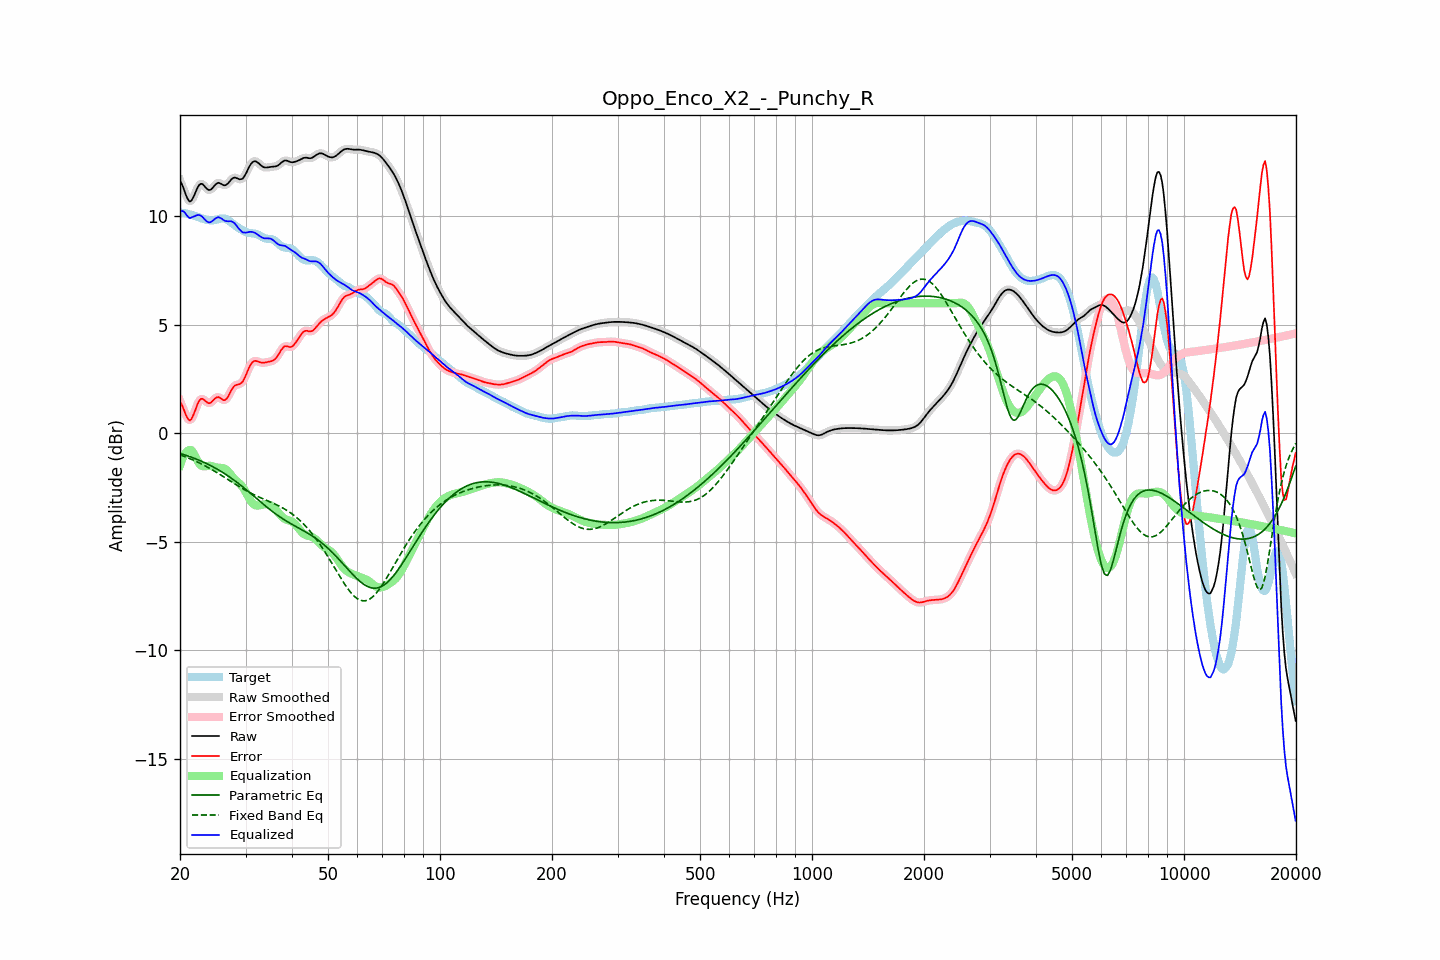

The data file committed next to this chart (first rows):
frequency, raw, error, smoothed, error_smoothed, equalization, parametric_eq, fixed_band_eq, equalized_raw, equalized_smoothed, target
20.00, 11.65, 1.48, 11.68, 1.51, -1.47, -0.92, -0.99, 10.18, 10.21, 10.18
20.20, 11.51, 1.34, 11.49, 1.32, -1.26, -0.94, -1.02, 10.25, 10.23, 10.17
20.40, 11.34, 1.17, 11.30, 1.14, -1.09, -0.97, -1.04, 10.25, 10.21, 10.16
20.61, 11.13, 0.98, 11.13, 0.98, -0.96, -0.99, -1.07, 10.18, 10.17, 10.16
20.81, 10.93, 0.79, 10.93, 0.80, -0.86, -1.02, -1.10, 10.07, 10.08, 10.14
21.02, 10.78, 0.66, 10.78, 0.66, -0.79, -1.04, -1.13, 9.99, 9.99, 10.12
21.23, 10.69, 0.59, 10.71, 0.61, -0.76, -1.07, -1.16, 9.92, 9.95, 10.10
21.44, 10.72, 0.65, 10.73, 0.66, -0.77, -1.10, -1.19, 9.95, 9.96, 10.07
21.66, 10.85, 0.80, 10.84, 0.79, -0.86, -1.12, -1.22, 9.99, 9.97, 10.05
21.87, 11.00, 0.97, 11.00, 0.98, -0.99, -1.15, -1.26, 10.01, 10.01, 10.03
22.09, 11.18, 1.18, 11.18, 1.18, -1.13, -1.18, -1.29, 10.04, 10.04, 10.00
22.31, 11.34, 1.37, 11.34, 1.36, -1.27, -1.21, -1.33, 10.07, 10.06, 9.98
22.54, 11.46, 1.51, 11.45, 1.50, -1.39, -1.24, -1.36, 10.06, 10.06, 9.95
22.76, 11.51, 1.59, 11.50, 1.58, -1.47, -1.27, -1.40, 10.04, 10.03, 9.92
22.99, 11.49, 1.60, 11.48, 1.59, -1.51, -1.31, -1.43, 9.98, 9.97, 9.90
23.22, 11.42, 1.54, 11.42, 1.55, -1.52, -1.34, -1.47, 9.89, 9.90, 9.87
23.45, 11.33, 1.48, 11.34, 1.48, -1.51, -1.37, -1.51, 9.82, 9.82, 9.85
23.69, 11.26, 1.42, 11.26, 1.42, -1.50, -1.41, -1.55, 9.76, 9.76, 9.84
23.92, 11.22, 1.39, 11.22, 1.40, -1.49, -1.45, -1.59, 9.73, 9.73, 9.83
24.16, 11.23, 1.41, 11.24, 1.42, -1.49, -1.48, -1.63, 9.74, 9.74, 9.82
24.40, 11.29, 1.47, 11.30, 1.47, -1.51, -1.52, -1.68, 9.78, 9.78, 9.82
24.65, 11.38, 1.55, 11.38, 1.55, -1.54, -1.56, -1.72, 9.85, 9.84, 9.83
24.89, 11.47, 1.63, 11.46, 1.62, -1.56, -1.60, -1.76, 9.91, 9.91, 9.84
25.14, 11.52, 1.66, 11.52, 1.66, -1.58, -1.64, -1.81, 9.95, 9.95, 9.86
25.39, 11.56, 1.68, 11.54, 1.66, -1.59, -1.69, -1.85, 9.97, 9.96, 9.88
25.65, 11.53, 1.63, 11.53, 1.63, -1.59, -1.73, -1.90, 9.94, 9.94, 9.90
25.91, 11.49, 1.58, 11.49, 1.58, -1.59, -1.77, -1.95, 9.90, 9.89, 9.91
26.16, 11.44, 1.53, 11.45, 1.54, -1.61, -1.82, -1.99, 9.84, 9.85, 9.91
26.43, 11.43, 1.54, 11.44, 1.55, -1.64, -1.87, -2.04, 9.80, 9.81, 9.90
26.69, 11.47, 1.60, 11.47, 1.60, -1.69, -1.92, -2.09, 9.78, 9.79, 9.87
26.96, 11.53, 1.71, 11.54, 1.71, -1.76, -1.97, -2.13, 9.78, 9.78, 9.83
27.23, 11.63, 1.85, 11.63, 1.85, -1.85, -2.02, -2.18, 9.78, 9.78, 9.78
27.50, 11.71, 2.00, 11.71, 1.99, -1.94, -2.07, -2.23, 9.78, 9.77, 9.72
27.77, 11.77, 2.11, 11.77, 2.11, -2.03, -2.12, -2.28, 9.74, 9.74, 9.66
28.05, 11.80, 2.20, 11.79, 2.19, -2.11, -2.18, -2.32, 9.69, 9.68, 9.60
28.33, 11.77, 2.23, 11.77, 2.23, -2.18, -2.23, -2.37, 9.59, 9.59, 9.54
28.62, 11.75, 2.26, 11.75, 2.25, -2.25, -2.29, -2.42, 9.50, 9.50, 9.49
28.90, 11.71, 2.27, 11.72, 2.27, -2.31, -2.34, -2.46, 9.40, 9.41, 9.44
29.19, 11.72, 2.32, 11.72, 2.32, -2.39, -2.40, -2.51, 9.33, 9.33, 9.40
29.48, 11.75, 2.39, 11.76, 2.40, -2.48, -2.46, -2.55, 9.27, 9.28, 9.36
29.78, 11.85, 2.53, 11.85, 2.53, -2.59, -2.52, -2.59, 9.26, 9.26, 9.32
30.08, 11.97, 2.68, 11.98, 2.69, -2.72, -2.58, -2.63, 9.25, 9.26, 9.29
30.38, 12.13, 2.87, 12.13, 2.87, -2.86, -2.64, -2.67, 9.27, 9.27, 9.26
30.68, 12.28, 3.04, 12.28, 3.03, -2.99, -2.71, -2.71, 9.29, 9.28, 9.24
30.99, 12.41, 3.18, 12.41, 3.18, -3.12, -2.77, -2.75, 9.29, 9.29, 9.23
31.30, 12.50, 3.28, 12.50, 3.27, -3.21, -2.83, -2.79, 9.29, 9.28, 9.22
31.61, 12.54, 3.33, 12.54, 3.33, -3.28, -2.89, -2.83, 9.27, 9.26, 9.21
31.93, 12.55, 3.34, 12.54, 3.34, -3.32, -2.96, -2.86, 9.23, 9.23, 9.20
32.24, 12.51, 3.33, 12.51, 3.33, -3.33, -3.02, -2.90, 9.18, 9.18, 9.18
32.57, 12.45, 3.30, 12.45, 3.30, -3.32, -3.09, -2.93, 9.13, 9.13, 9.15
32.89, 12.38, 3.27, 12.38, 3.27, -3.31, -3.15, -2.96, 9.07, 9.08, 9.11
33.22, 12.32, 3.26, 12.32, 3.26, -3.29, -3.21, -3.00, 9.03, 9.03, 9.06
33.55, 12.27, 3.25, 12.28, 3.26, -3.27, -3.27, -3.03, 9.00, 9.00, 9.02
33.89, 12.26, 3.27, 12.26, 3.27, -3.27, -3.34, -3.06, 8.99, 8.99, 8.99
34.23, 12.26, 3.28, 12.26, 3.28, -3.27, -3.40, -3.09, 8.99, 8.99, 8.98
34.57, 12.27, 3.30, 12.27, 3.30, -3.28, -3.46, -3.12, 8.99, 8.99, 8.97
34.92, 12.28, 3.31, 12.28, 3.31, -3.30, -3.52, -3.16, 8.98, 8.98, 8.97
35.27, 12.29, 3.34, 12.29, 3.33, -3.34, -3.57, -3.19, 8.95, 8.95, 8.96
35.62, 12.30, 3.37, 12.30, 3.37, -3.39, -3.63, -3.22, 8.91, 8.91, 8.93
35.97, 12.30, 3.42, 12.31, 3.42, -3.46, -3.68, -3.25, 8.84, 8.84, 8.89
... 635 more rows
